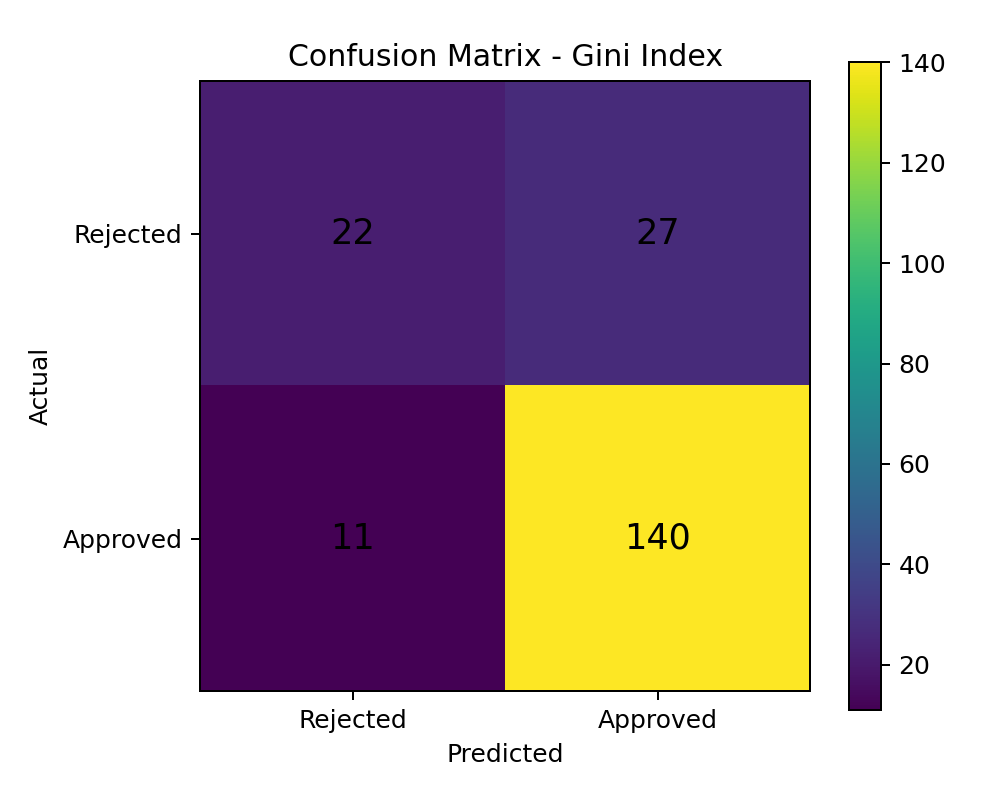

Source data for this figure (header and first rows):
, Pred Rejected, Pred Approved
Actual Rejected, 22, 27
Actual Approved, 11, 140
